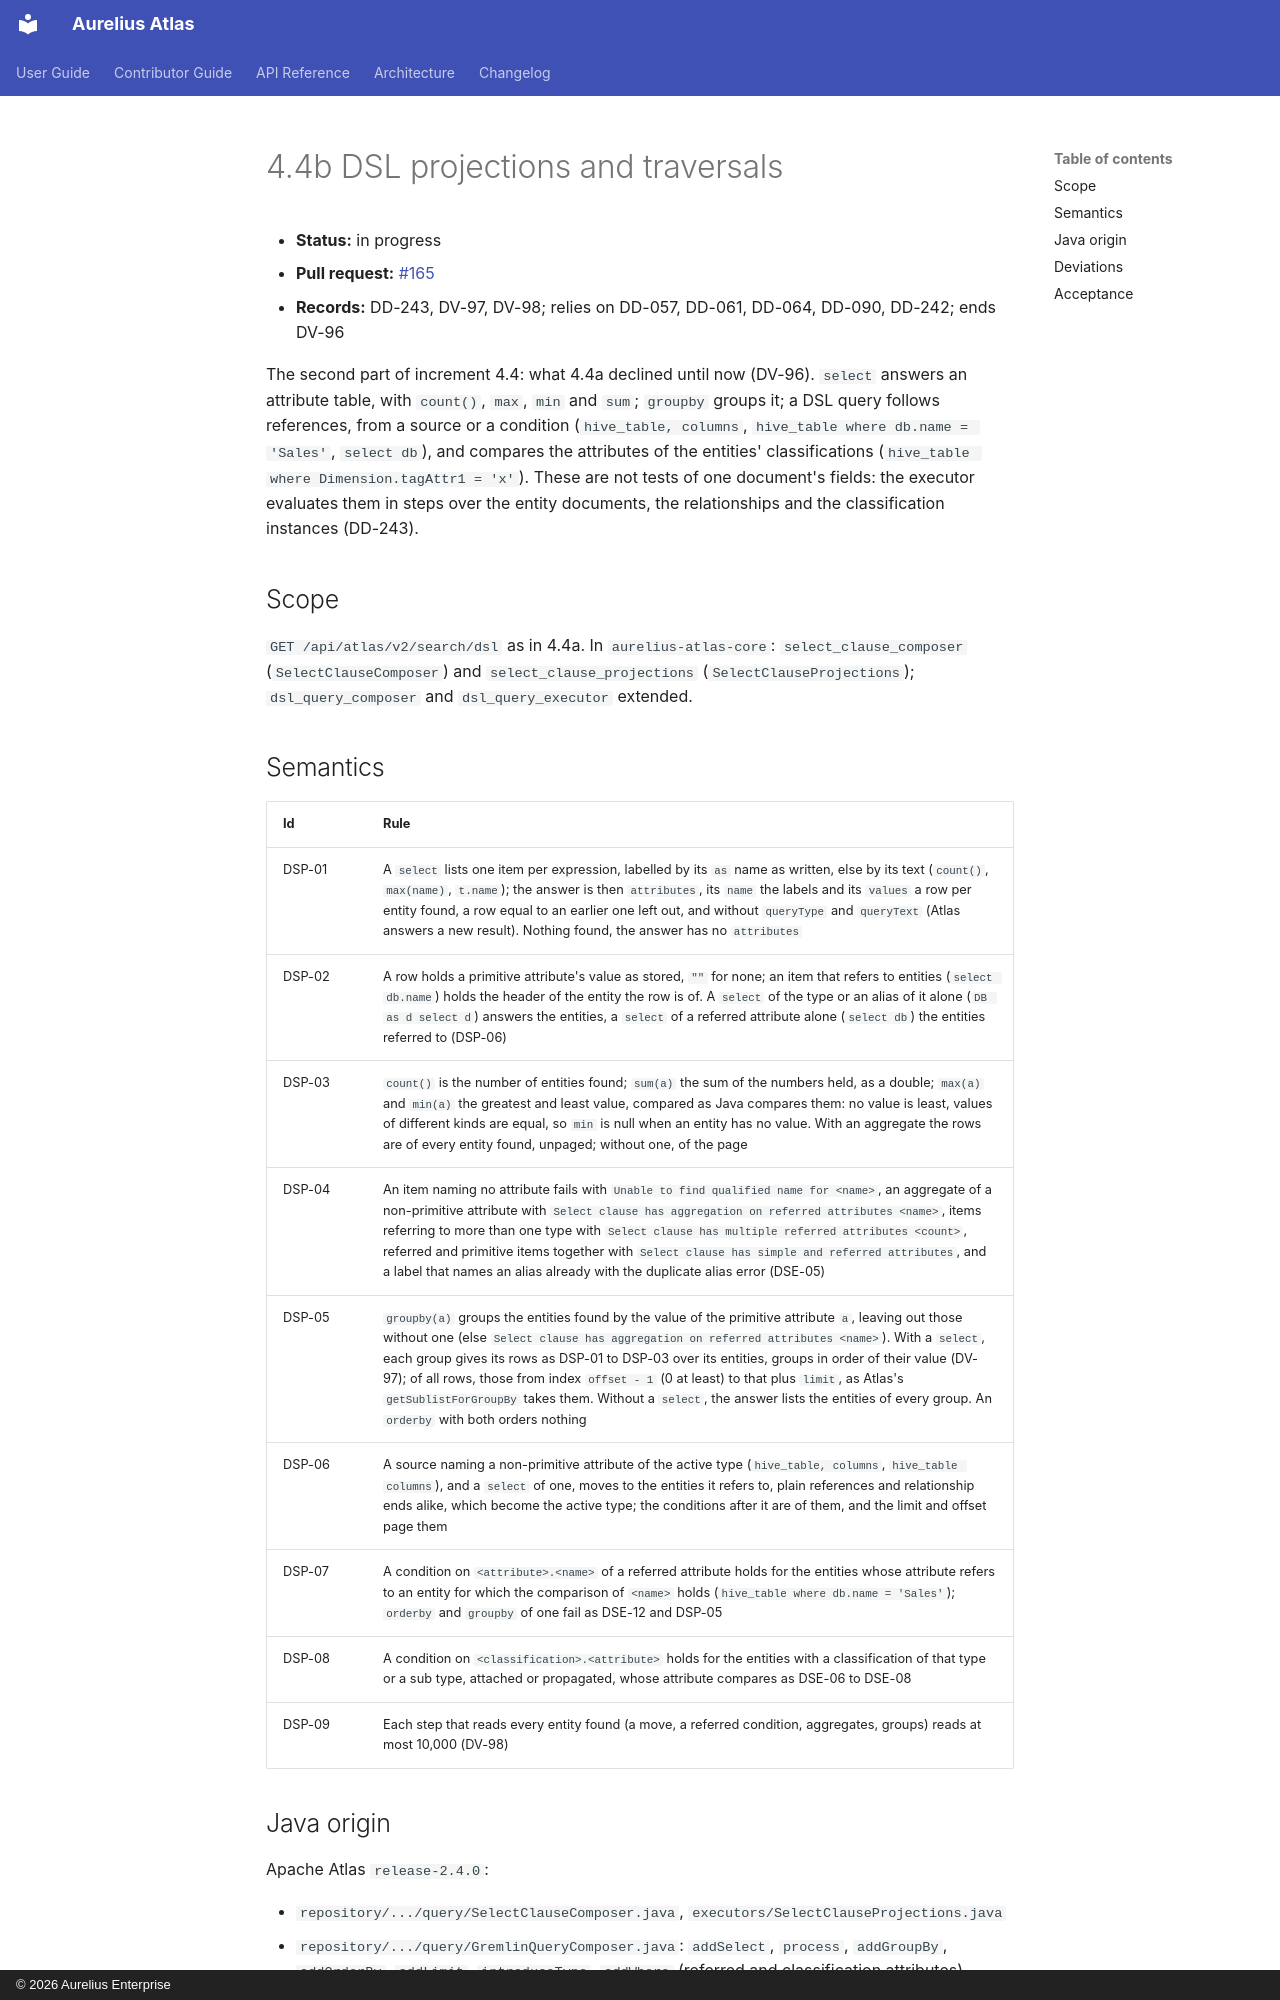

repository: aureliusenterprise/aurelius-atlas · page: architecture/conversion/increments/4-4-dsl-projections/index.html · generator: mkdocs · copyright: © 2026 Aurelius Enterprise

# 4.4b DSL projections and traversals

- **Status:** in progress
- **Pull request:** [#165](https://github.com/aureliusenterprise/aurelius-atlas/pull/165)
- **Records:** DD-243, DV-97, DV-98; relies on DD-057, DD-061, DD-064, DD-090, DD-242; ends DV-96

The second part of increment 4.4: what 4.4a declined until now (DV-96). `select` answers an attribute table,
with `count()`, `max`, `min` and `sum`; `groupby` groups it; a DSL query follows references, from a source or
a condition (`hive_table, columns`, `hive_table where db.name = 'Sales'`, `select db`), and compares the
attributes of the entities' classifications (`hive_table where Dimension.tagAttr1 = 'x'`). These are not tests
of one document's fields: the executor evaluates them in steps over the entity documents, the relationships
and the classification instances (DD-243).

## Scope

`GET /api/atlas/v2/search/dsl` as in 4.4a. In `aurelius-atlas-core`: `select_clause_composer`
(`SelectClauseComposer`) and `select_clause_projections` (`SelectClauseProjections`); `dsl_query_composer` and
`dsl_query_executor` extended.
